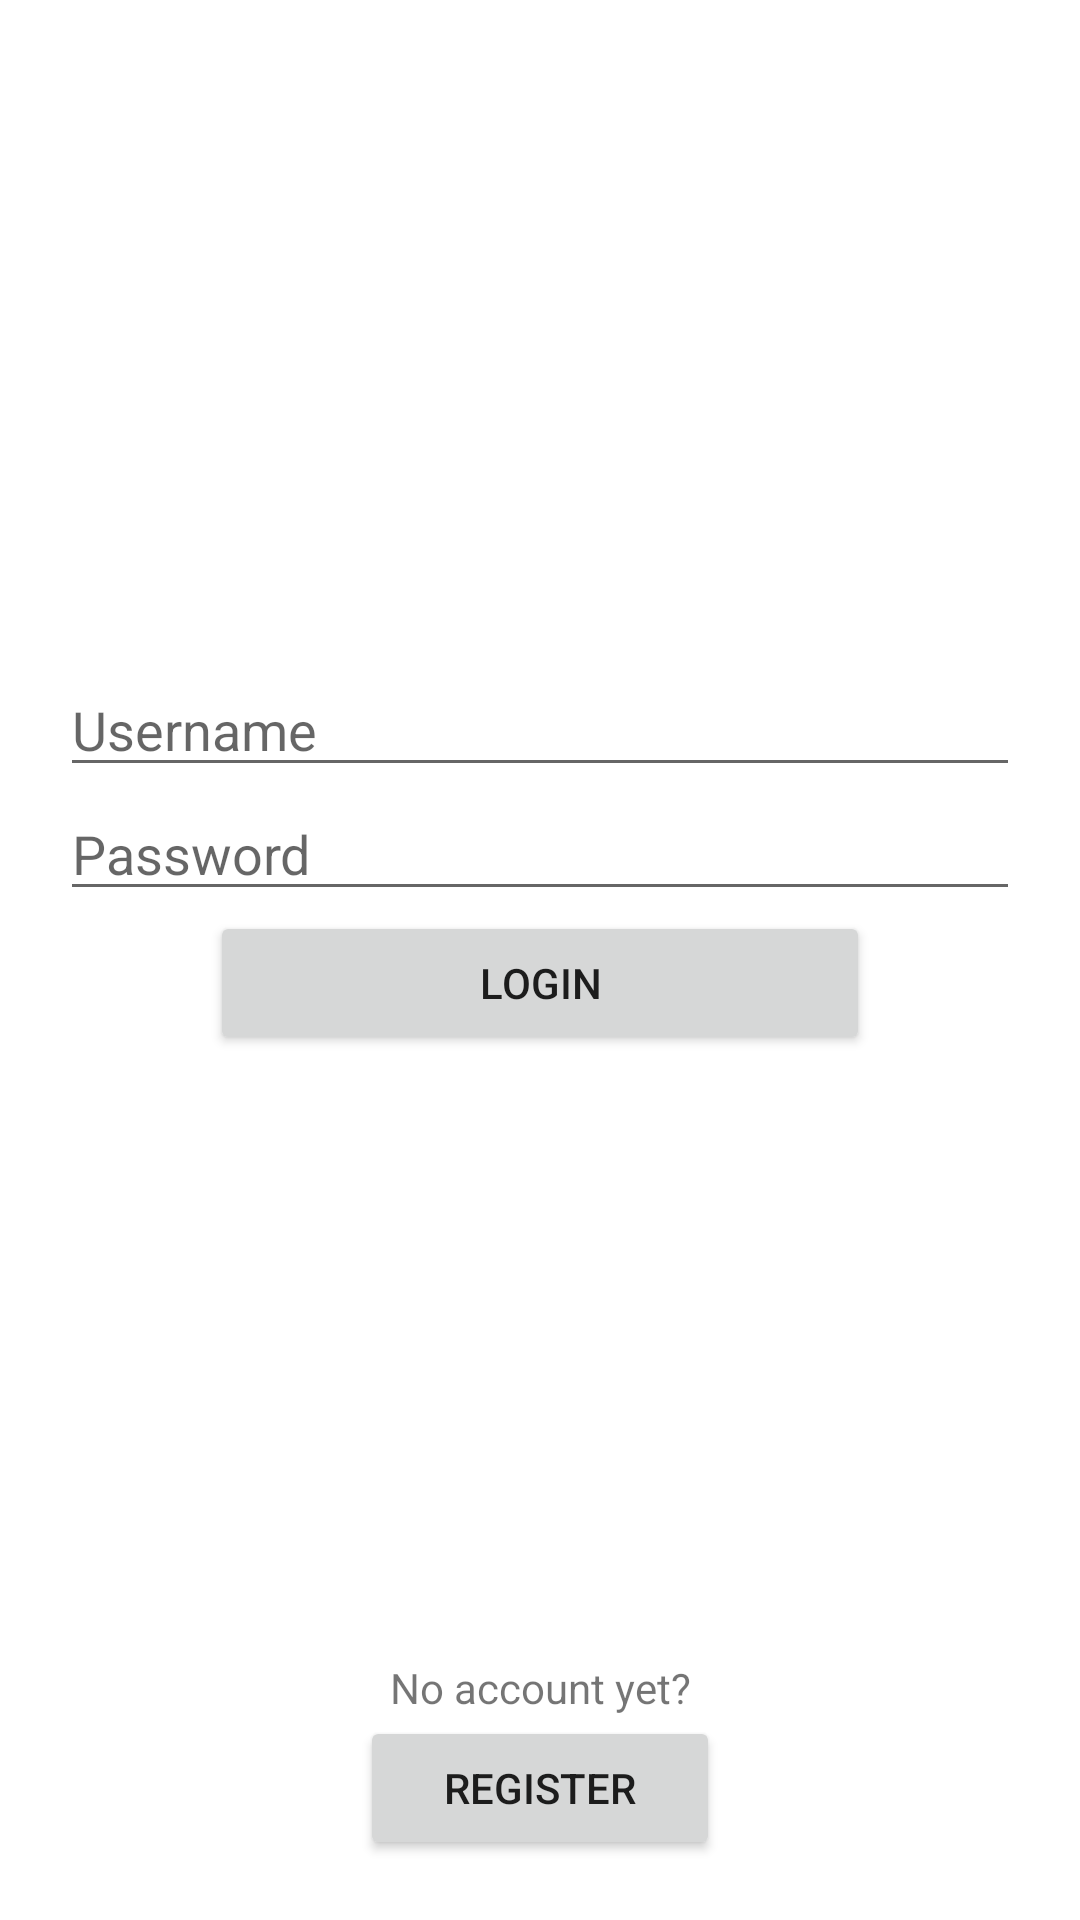

Write the Android layout XML for this screen, with the resource values it uses.
<!-- AndroidManifest.xml: application theme Theme.TodayApp.NoActionBar -->
<!-- res/layout/activity_login.xml -->
<?xml version="1.0" encoding="utf-8"?>
<RelativeLayout xmlns:android="http://schemas.android.com/apk/res/android"
    android:layout_width="match_parent"
    android:layout_height="match_parent">

    <androidx.drawerlayout.widget.DrawerLayout
        android:layout_width="match_parent"
        android:layout_height="match_parent">

        <RelativeLayout
            android:layout_width="match_parent"
            android:layout_height="match_parent">

            <androidx.appcompat.widget.Toolbar
                android:layout_width="match_parent"
                android:layout_height="match_parent">

            </androidx.appcompat.widget.Toolbar>


            <LinearLayout
                android:layout_width="match_parent"
                android:layout_height="match_parent"
                android:orientation="vertical"
                android:paddingHorizontal="20dp"
                android:paddingVertical="20dp">

                <Space
                    android:layout_width="0dp"
                    android:layout_height="1dp"
                    android:layout_weight="1"></Space>

                <LinearLayout
                    android:layout_width="match_parent"
                    android:layout_height="wrap_content"
                    android:orientation="vertical">
                    
                    <EditText
                        android:id="@+id/login_username"
                        android:layout_width="match_parent"
                        android:layout_height="wrap_content"
                        android:hint="Username"
                        android:inputType="text" />

                    
                    <EditText
                        android:id="@+id/login_password"
                        android:layout_width="match_parent"
                        android:layout_height="wrap_content"
                        android:hint="Password"
                        android:inputType="text" />

                    <Button
                        android:id="@+id/btnLogin"
                        android:layout_width="match_parent"
                        android:layout_height="wrap_content"
                        android:layout_marginHorizontal="50sp"
                        android:text="Login" />
                </LinearLayout>

                <Space
                    android:layout_width="0dp"
                    android:layout_height="1dp"
                    android:layout_weight="1"></Space>

                <LinearLayout
                    android:layout_width="match_parent"
                    android:layout_height="wrap_content"
                    android:orientation="vertical">

                    <TextView
                        android:layout_width="match_parent"
                        android:layout_height="wrap_content"
                        android:text="No account yet?"
                        android:textAlignment="center" />

                    <Button
                        android:id="@+id/btnRegister"
                        android:layout_width="match_parent"
                        android:layout_height="wrap_content"
                        android:layout_marginHorizontal="100sp"
                        android:text="Register" />
                </LinearLayout>

            </LinearLayout>
        </RelativeLayout>


    </androidx.drawerlayout.widget.DrawerLayout>

</RelativeLayout>
<!-- resources referenced by this layout -->
<resources>
  <style name="Theme.TodayApp.NoActionBar">
          <item name="windowActionBar">false</item>
          <item name="windowNoTitle">true</item>
      </style>
</resources>
